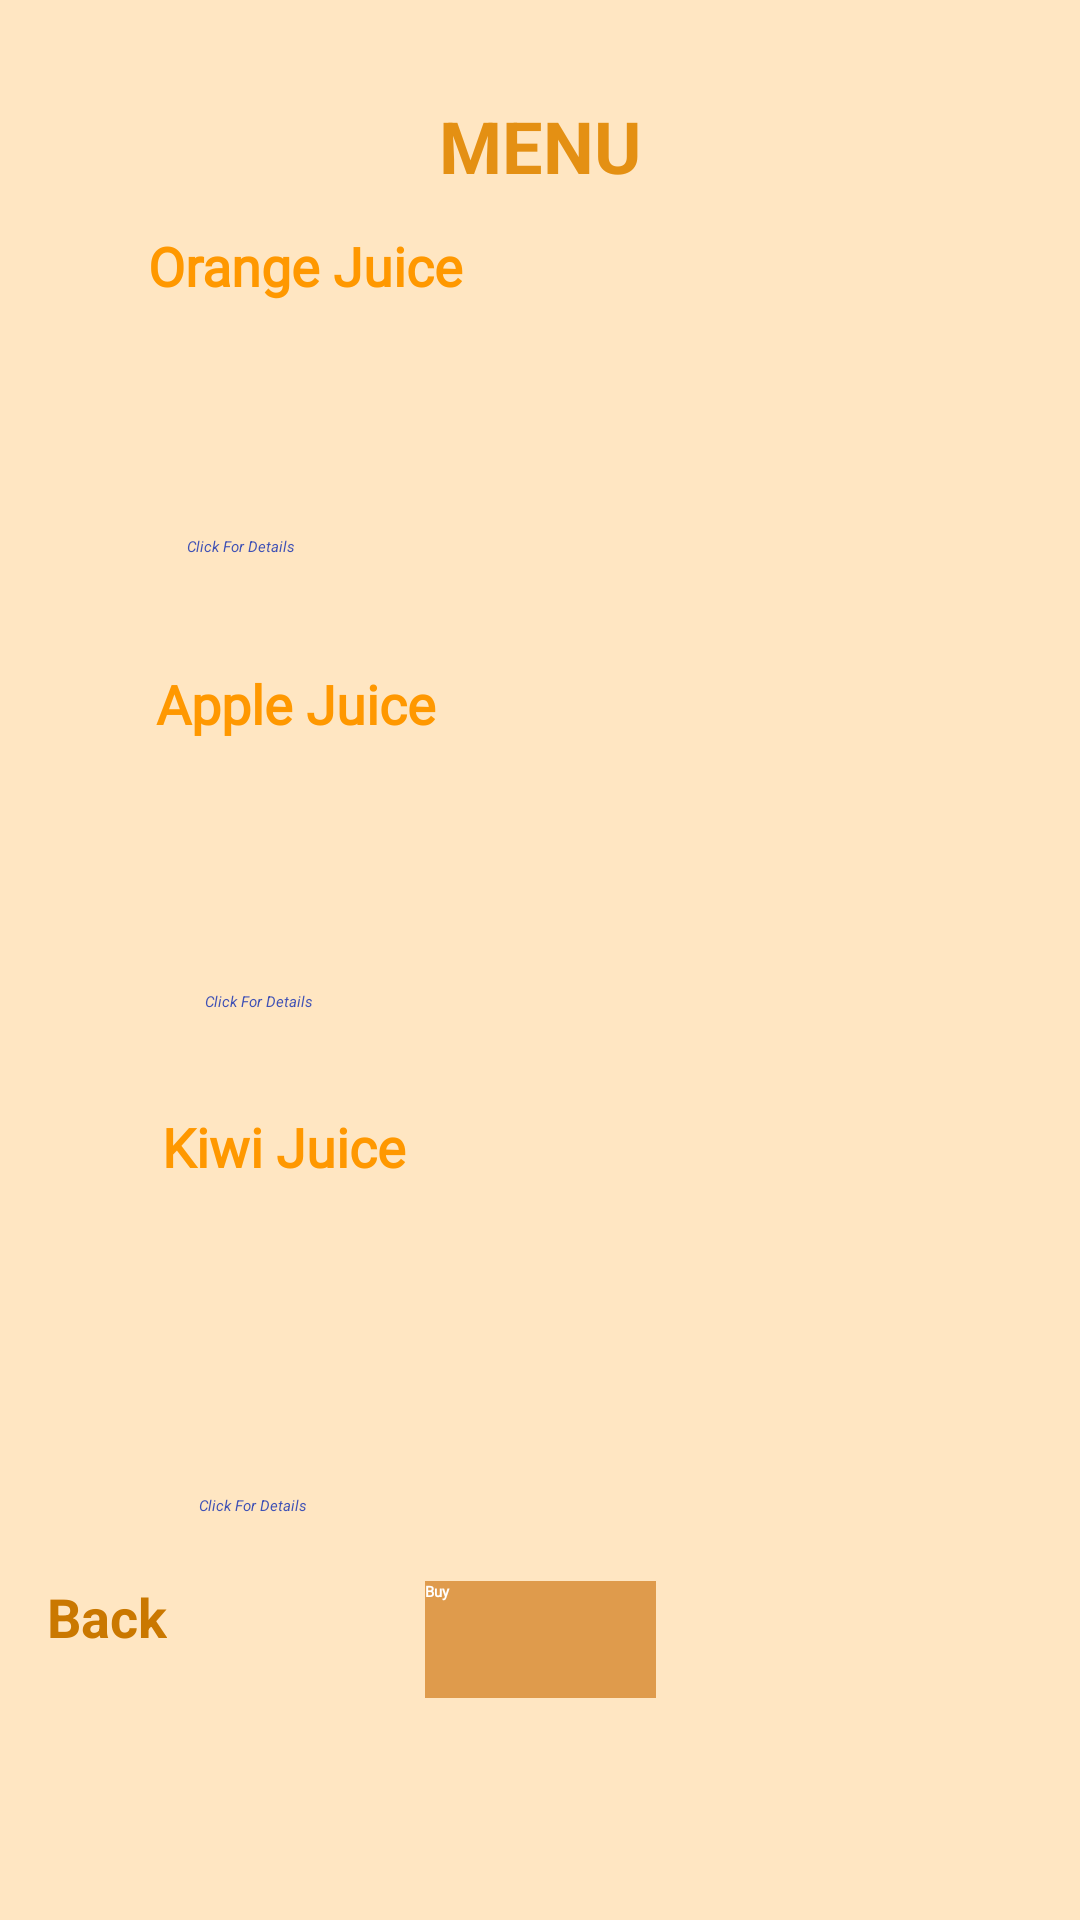

Write the Android layout XML for this screen, with the resource values it uses.
<!-- AndroidManifest.xml: application theme Theme.Juice -->
<!-- res/layout/activity_menu_class.xml -->
<?xml version="1.0" encoding="utf-8"?>
<androidx.constraintlayout.widget.ConstraintLayout xmlns:android="http://schemas.android.com/apk/res/android"
    xmlns:app="http://schemas.android.com/apk/res-auto"
    xmlns:tools="http://schemas.android.com/tools"
    android:layout_width="match_parent"
    android:layout_height="match_parent"
    android:background="#FFE6C2"
    tools:context=".MenuClass">

    <TextView
        android:id="@+id/textView13"
        android:layout_width="0dp"
        android:layout_height="wrap_content"
        android:layout_gravity="center"
        android:layout_margin="20dp"
        android:background="#00FFFFFF"
        android:gravity="center"
        android:text=" MENU "
        android:textColor="#E49013"
        android:textSize="24sp"
        android:textStyle="bold"
        app:layout_constraintBottom_toBottomOf="parent"
        app:layout_constraintEnd_toEndOf="parent"
        app:layout_constraintStart_toStartOf="parent"
        app:layout_constraintTop_toTopOf="parent"
        app:layout_constraintVertical_bias="0.022" />

    <View
        android:id="@+id/divider3"
        android:layout_width="match_parent"
        android:layout_height="1dp"
        android:background="?android:attr/listDivider"
        app:layout_constraintBottom_toBottomOf="parent"
        app:layout_constraintEnd_toEndOf="parent"
        app:layout_constraintHorizontal_bias="0.0"
        app:layout_constraintStart_toStartOf="parent"
        app:layout_constraintTop_toTopOf="parent"
        app:layout_constraintVertical_bias="0.809" />

    <RadioGroup
        android:id="@+id/RadioGroup"
        android:layout_width="54dp"
        android:layout_height="721dp"
        app:layout_constraintBottom_toBottomOf="parent"
        app:layout_constraintEnd_toEndOf="parent"
        app:layout_constraintHorizontal_bias="0.002"
        app:layout_constraintStart_toStartOf="parent"
        app:layout_constraintTop_toTopOf="parent"
        app:layout_constraintVertical_bias="0.0">

        <RadioButton
            android:id="@+id/radioOrange"
            android:layout_width="wrap_content"
            android:layout_height="wrap_content"
            android:layout_marginTop="100dp" />

        <RadioButton
            android:id="@+id/radioApple"
            android:layout_width="wrap_content"
            android:layout_height="wrap_content"
            android:layout_marginTop="100dp" />

        <RadioButton
            android:id="@+id/radioKiwi"
            android:layout_width="wrap_content"
            android:layout_height="wrap_content"
            android:layout_marginTop="100dp" />
    </RadioGroup>

    <TextView
        android:id="@+id/textView6"
        android:layout_width="wrap_content"
        android:layout_height="wrap_content"
        android:fontFamily="@font/cabin_medium"
        android:text="Apple Juice"
        android:textColor="#FF9800"
        android:textSize="18sp"
        android:textStyle="bold"
        app:layout_constraintBottom_toBottomOf="parent"
        app:layout_constraintEnd_toEndOf="parent"
        app:layout_constraintHorizontal_bias="0.195"
        app:layout_constraintStart_toStartOf="parent"
        app:layout_constraintTop_toTopOf="parent"
        app:layout_constraintVertical_bias="0.361" />

    <View
        android:id="@+id/divider2"
        android:layout_width="match_parent"
        android:layout_height="1dp"
        android:background="?android:attr/listDivider"
        app:layout_constraintBottom_toBottomOf="parent"
        app:layout_constraintEnd_toEndOf="parent"
        app:layout_constraintHorizontal_bias="0.0"
        app:layout_constraintStart_toStartOf="parent"
        app:layout_constraintTop_toTopOf="parent"
        app:layout_constraintVertical_bias="0.556" />

    <ImageView
        android:id="@+id/apple_juice"
        android:layout_width="wrap_content"
        android:layout_height="wrap_content"
        app:layout_constraintBottom_toBottomOf="parent"
        app:layout_constraintEnd_toEndOf="parent"
        app:layout_constraintHorizontal_bias="0.175"
        app:layout_constraintStart_toStartOf="parent"
        app:layout_constraintTop_toTopOf="parent"
        app:layout_constraintVertical_bias="0.445"
        app:srcCompat="@drawable/applejuice" />

    <TextView
        android:id="@+id/textView7"
        android:layout_width="wrap_content"
        android:layout_height="wrap_content"
        android:fontFamily="@font/cabin_medium"
        android:text="Kiwi Juice"
        android:textColor="#FF9800"
        android:textSize="18sp"
        android:textStyle="bold"
        app:layout_constraintBottom_toBottomOf="parent"
        app:layout_constraintEnd_toEndOf="parent"
        app:layout_constraintHorizontal_bias="0.194"
        app:layout_constraintStart_toStartOf="parent"
        app:layout_constraintTop_toTopOf="parent"
        app:layout_constraintVertical_bias="0.601" />

    <ImageView
        android:id="@+id/orange_juice"
        android:layout_width="wrap_content"
        android:layout_height="wrap_content"
        app:layout_constraintBottom_toBottomOf="parent"
        app:layout_constraintEnd_toEndOf="parent"
        app:layout_constraintHorizontal_bias="0.167"
        app:layout_constraintStart_toStartOf="parent"
        app:layout_constraintTop_toTopOf="parent"
        app:layout_constraintVertical_bias="0.185"
        app:srcCompat="@drawable/orangejuice" />

    <View
        android:id="@+id/divider"
        android:layout_width="match_parent"
        android:layout_height="1dp"
        android:background="?android:attr/listDivider"
        app:layout_constraintBottom_toBottomOf="parent"
        app:layout_constraintEnd_toEndOf="parent"
        app:layout_constraintHorizontal_bias="0.0"
        app:layout_constraintStart_toStartOf="parent"
        app:layout_constraintTop_toTopOf="parent"
        app:layout_constraintVertical_bias="0.319" />

    <ImageView
        android:id="@+id/imageView2"
        android:layout_width="90dp"
        android:layout_height="77dp"
        app:layout_constraintBottom_toBottomOf="parent"
        app:layout_constraintEnd_toEndOf="parent"
        app:layout_constraintHorizontal_bias="0.18"
        app:layout_constraintStart_toStartOf="parent"
        app:layout_constraintTop_toTopOf="parent"
        app:layout_constraintVertical_bias="0.712"
        app:srcCompat="@drawable/kiwijuice" />

    <TextView
        android:id="@+id/textView4"
        android:layout_width="wrap_content"
        android:layout_height="wrap_content"
        android:fontFamily="@font/cabin_medium"
        android:text="Orange Juice"
        android:textColor="#FF9800"
        android:textSize="18sp"
        android:textStyle="bold"
        app:layout_constraintBottom_toBottomOf="parent"
        app:layout_constraintEnd_toEndOf="parent"
        app:layout_constraintHorizontal_bias="0.193"
        app:layout_constraintStart_toStartOf="parent"
        app:layout_constraintTop_toTopOf="parent"
        app:layout_constraintVertical_bias="0.124" />

    <Button
        android:id="@+id/buyBtn"
        android:layout_width="77dp"
        android:layout_height="39dp"
        android:background="#DF9B4C"
        android:fontFamily="@font/cabin_medium"
        android:text="Buy"
        android:textAppearance="@style/TextAppearance.AppCompat.Body1"
        android:textColor="#FFFFFF"
        android:textStyle="bold"
        app:backgroundTint="#DF9B4C"
        app:layout_constraintBottom_toBottomOf="parent"
        app:layout_constraintEnd_toEndOf="parent"
        app:layout_constraintStart_toStartOf="parent"
        app:layout_constraintTop_toTopOf="parent"
        app:layout_constraintVertical_bias="0.877" />

    <Button
        android:id="@+id/preBtnM"
        android:layout_width="wrap_content"
        android:layout_height="41dp"
        android:text="Back"
        android:textColor="#CA7800"
        android:textSize="18sp"
        android:textStyle="bold"
        app:backgroundTint="#E3E3E3"
        app:layout_constraintBottom_toBottomOf="parent"
        app:layout_constraintEnd_toEndOf="parent"
        app:layout_constraintHorizontal_bias="0.049"
        app:layout_constraintStart_toStartOf="parent"
        app:layout_constraintTop_toTopOf="parent"
        app:layout_constraintVertical_bias="0.879" />

    <TextView
        android:id="@+id/viewOrangeV"
        android:layout_width="wrap_content"
        android:layout_height="wrap_content"
        android:text="Click For Details"
        android:textColor="#3F51B5"
        android:textStyle="italic"
        app:layout_constraintBottom_toBottomOf="parent"
        app:layout_constraintEnd_toEndOf="parent"
        app:layout_constraintHorizontal_bias="0.192"
        app:layout_constraintStart_toStartOf="parent"
        app:layout_constraintTop_toTopOf="parent"
        app:layout_constraintVertical_bias="0.282" />

    <TextView
        android:id="@+id/viewAppleV"
        android:layout_width="wrap_content"
        android:layout_height="wrap_content"
        android:text="Click For Details"
        android:textColor="#3F51B5"
        android:textStyle="italic"
        app:layout_constraintBottom_toBottomOf="parent"
        app:layout_constraintEnd_toEndOf="parent"
        app:layout_constraintHorizontal_bias="0.211"
        app:layout_constraintStart_toStartOf="parent"
        app:layout_constraintTop_toTopOf="parent"
        app:layout_constraintVertical_bias="0.522" />

    <TextView
        android:id="@+id/viewKiwiV"
        android:layout_width="wrap_content"
        android:layout_height="wrap_content"
        android:text="Click For Details"
        android:textColor="#3F51B5"
        android:textStyle="italic"
        app:layout_constraintBottom_toBottomOf="parent"
        app:layout_constraintEnd_toEndOf="parent"
        app:layout_constraintHorizontal_bias="0.205"
        app:layout_constraintStart_toStartOf="parent"
        app:layout_constraintTop_toTopOf="parent"
        app:layout_constraintVertical_bias="0.787" />

</androidx.constraintlayout.widget.ConstraintLayout>
<!-- resources referenced by this layout -->
<resources>
  <!-- drawable applejuice: png bitmap (drawable, 1865 bytes) -->
  <!-- drawable kiwijuice: png bitmap (drawable, 1565 bytes) -->
</resources>
